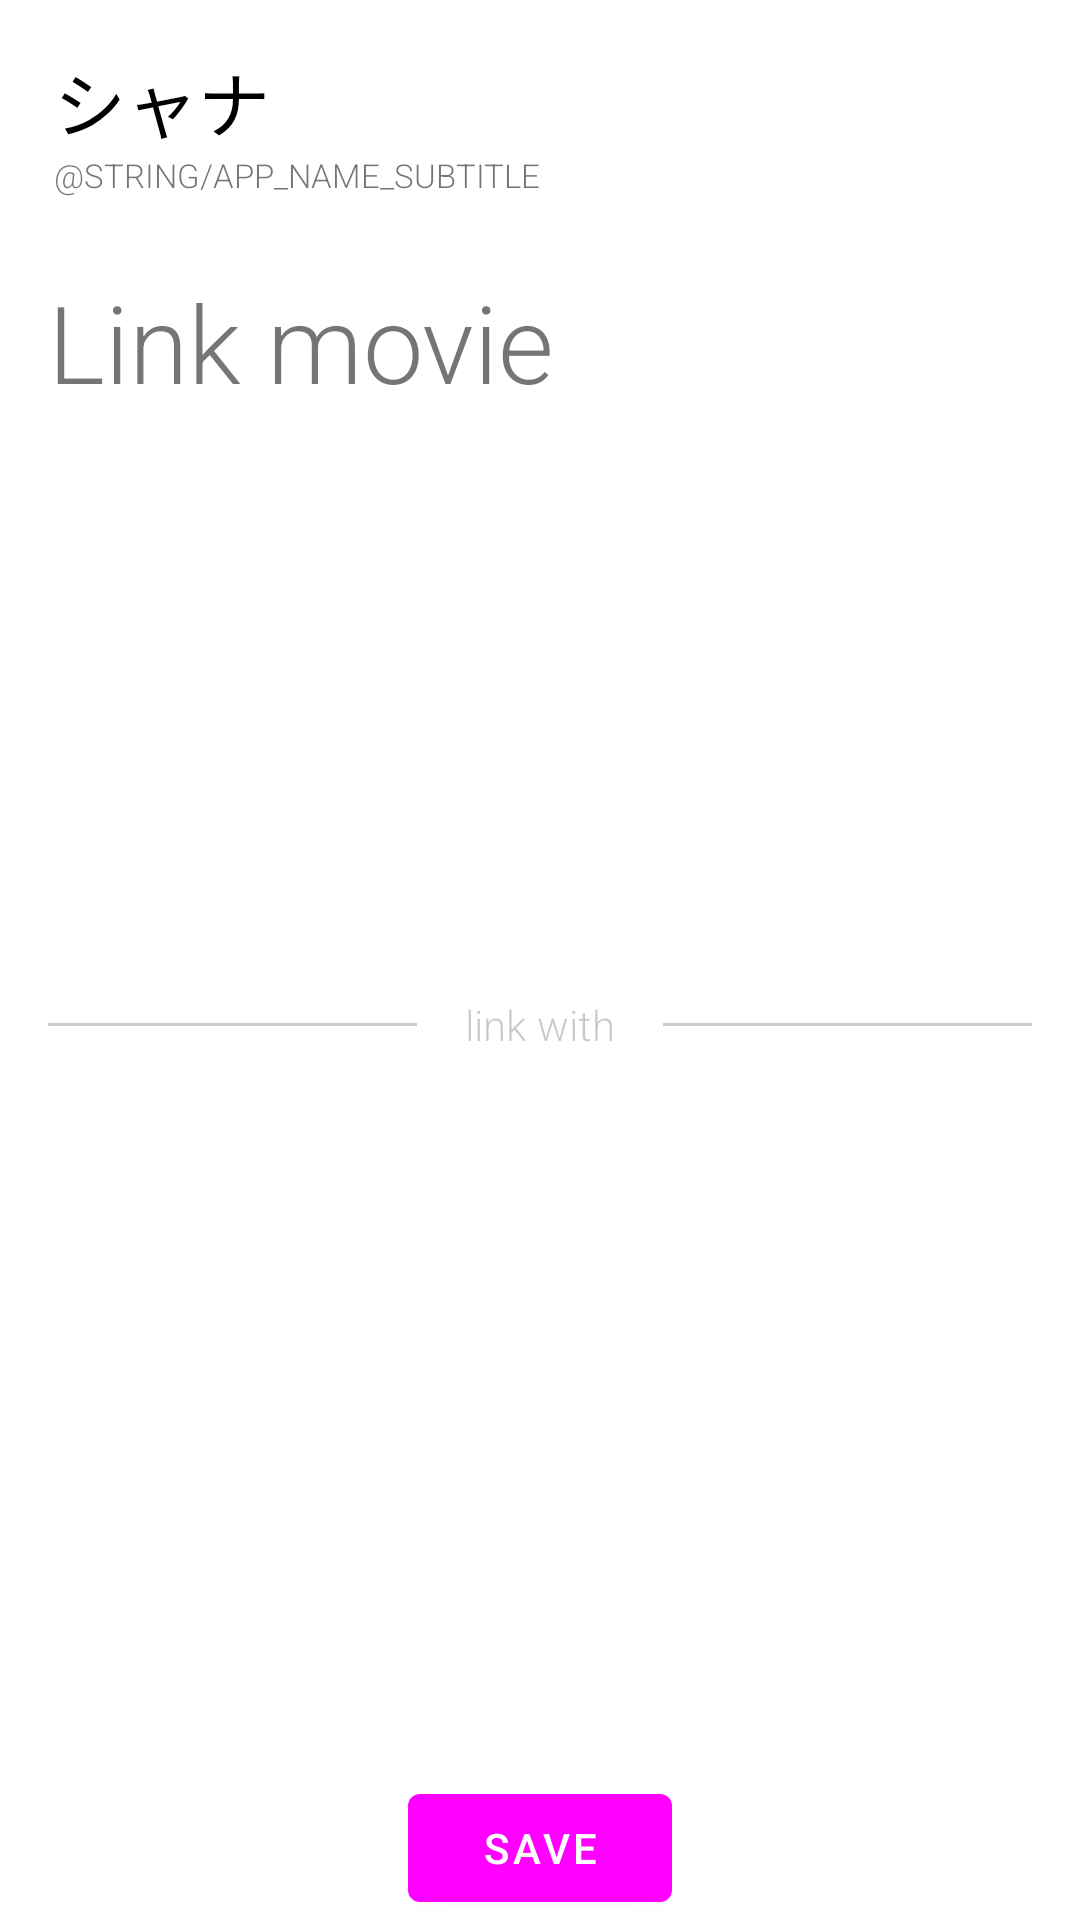

Write the Android layout XML for this screen, with the resource values it uses.
<!-- AndroidManifest.xml: application theme Theme.Shana -->
<!-- res/layout/fragment_link_movie.xml -->
<?xml version="1.0" encoding="utf-8"?>
<layout xmlns:android="http://schemas.android.com/apk/res/android"
    xmlns:app="http://schemas.android.com/apk/res-auto"
    xmlns:tools="http://schemas.android.com/tools">
    <data>
        <variable
            name="originalMovie"
            type="com.example.shana.domain.entity.Movie" />
    </data>

    <androidx.constraintlayout.widget.ConstraintLayout
        android:layout_width="match_parent"
        android:layout_height="match_parent">

        <include
            android:id="@+id/layout_header"
            layout="@layout/screen_header"
            app:layout_constraintTop_toTopOf="parent"
            app:layout_constraintEnd_toEndOf="parent"
            app:layout_constraintStart_toStartOf="parent" />

        <TextView
            android:id="@+id/text_title"
            android:layout_width="0dp"
            android:layout_height="wrap_content"
            android:layout_marginStart="16dp"
            android:layout_marginTop="8dp"
            android:layout_marginEnd="16dp"
            android:fontFamily="sans-serif-light"
            android:text="Link movie"
            android:textSize="36sp"
            app:layout_constraintEnd_toEndOf="parent"
            app:layout_constraintStart_toStartOf="parent"
            app:layout_constraintTop_toBottomOf="@id/layout_header" />

        <TextView
            android:id="@+id/text_year"
            android:layout_width="0dp"
            android:layout_height="21dp"
            android:layout_marginStart="16dp"
            android:layout_marginTop="24dp"
            android:layout_marginEnd="16dp"
            android:alpha="0.4"
            android:fontFamily="sans-serif-light"
            android:text="@{String.valueOf(originalMovie.releaseYear)}"
            android:textSize="14sp"
            app:layout_constraintBottom_toTopOf="@+id/text_original_name"
            app:layout_constraintEnd_toEndOf="parent"
            app:layout_constraintStart_toStartOf="parent"
            app:layout_constraintTop_toBottomOf="@id/text_title"
            app:layout_constraintVertical_chainStyle="packed"
            tools:text="2020" />

        <TextView
            android:id="@+id/text_original_name"
            android:layout_width="0dp"
            android:layout_height="wrap_content"
            android:layout_marginStart="16dp"
            android:layout_marginTop="10dp"
            android:layout_marginEnd="16dp"
            android:layout_marginBottom="4dp"
            android:text="@{originalMovie.originalName}"
            android:textSize="16sp"
            app:layout_constraintBottom_toTopOf="@+id/text_name"
            app:layout_constraintEnd_toEndOf="parent"
            app:layout_constraintStart_toStartOf="parent"
            app:layout_constraintTop_toBottomOf="@id/text_year"
            tools:text="Oritinal Name of Movie" />

        <TextView
            android:id="@+id/text_name"
            android:layout_width="0dp"
            android:layout_height="wrap_content"
            android:layout_marginStart="16dp"
            android:layout_marginEnd="16dp"
            android:alpha="0.7"
            android:text="@{originalMovie.name}"
            android:textSize="12sp"
            app:layout_constraintEnd_toEndOf="parent"
            app:layout_constraintStart_toStartOf="parent"
            app:layout_constraintTop_toBottomOf="@id/text_original_name"
            tools:text="Just name of movie" />

        <View
            android:id="@+id/line_left"
            android:layout_width="0dp"
            android:layout_height="1dp"
            android:layout_marginStart="16dp"
            android:alpha="0.2"
            android:background="?colorOnSurface"
            app:layout_constraintBottom_toBottomOf="@id/text_link_with"
            app:layout_constraintEnd_toStartOf="@id/text_link_with"
            app:layout_constraintHorizontal_chainStyle="packed"
            app:layout_constraintStart_toStartOf="parent"
            app:layout_constraintTop_toTopOf="@id/text_link_with" />

        <TextView
            android:id="@+id/text_link_with"
            android:layout_width="wrap_content"
            android:layout_height="21dp"
            android:layout_marginStart="16dp"
            android:layout_marginTop="16dp"
            android:layout_marginEnd="16dp"
            android:alpha="0.4"
            android:gravity="center"
            android:fontFamily="sans-serif-light"
            android:text="link with"
            android:textSize="14sp"
            app:layout_constraintStart_toEndOf="@id/line_left"
            app:layout_constraintEnd_toStartOf="@id/line_right"
            app:layout_constraintTop_toBottomOf="@id/text_name" />

        <View
            android:id="@+id/line_right"
            android:layout_width="0dp"
            android:layout_height="1dp"
            android:layout_marginEnd="16dp"
            android:alpha="0.2"
            android:background="?colorOnSurface"
            app:layout_constraintBottom_toBottomOf="@id/text_link_with"
            app:layout_constraintEnd_toEndOf="parent"
            app:layout_constraintStart_toEndOf="@id/text_link_with"
            app:layout_constraintTop_toTopOf="@id/text_link_with" />

        <androidx.viewpager2.widget.ViewPager2
            android:id="@+id/pager_movies"
            android:layout_width="match_parent"
            android:layout_height="240dp"
            android:orientation="vertical"
            app:layout_constraintStart_toStartOf="parent"
            app:layout_constraintEnd_toEndOf="parent"
            app:layout_constraintTop_toBottomOf="@id/text_link_with"/>

        <com.google.android.material.button.MaterialButton
            android:id="@+id/button_save_link"
            android:layout_width="wrap_content"
            android:layout_height="wrap_content"
            android:text="save"
            app:layout_constraintTop_toBottomOf="@id/pager_movies"
            app:layout_constraintStart_toStartOf="parent"
            app:layout_constraintEnd_toEndOf="parent"
            app:layout_constraintBottom_toBottomOf="parent"/>

    </androidx.constraintlayout.widget.ConstraintLayout>
</layout>
<!-- res/layout/screen_header.xml (included above) -->
<?xml version="1.0" encoding="utf-8"?>
<LinearLayout xmlns:android="http://schemas.android.com/apk/res/android"
    android:layout_width="match_parent"
    android:layout_height="wrap_content"
    xmlns:tools="http://schemas.android.com/tools"
    android:paddingTop="16dp"
    android:paddingBottom="16dp"
    android:paddingStart="18dp"
    android:paddingLeft="18dp"
    android:paddingEnd="18dp"
    android:paddingRight="18dp"
    tools:viewBindingIgnore="true"
    android:orientation="vertical">

    <TextView
        android:id="@+id/text_app_name"
        android:layout_width="match_parent"
        android:layout_height="wrap_content"
        android:text="@string/app_name"
        android:textSize="24sp"
        android:textColor="?colorOnBackground" />

    <TextView
        android:id="@+id/text_app_name_subtitle"
        android:layout_width="match_parent"
        android:layout_height="wrap_content"
        android:fontFamily="sans-serif-light"
        android:text="@string/app_name_subtitle"
        android:textAllCaps="true"
        android:textSize="11sp" />

</LinearLayout>
<!-- resources referenced by this layout -->
<resources>
  <string name="app_name">シャナ</string>
  <style name="Theme.Shana" parent="Theme.MaterialComponents.DayNight.NoActionBar">
          <item name="android:statusBarColor">?android:colorBackground</item>
          <item name="android:navigationBarColor">?android:colorBackground</item>
  
          <item name="colorPrimary">@color/color_primary</item>
          <item name="android:colorEdgeEffect">?colorSurface</item>
      </style>
  <color name="color_primary">#B80F0F</color>
</resources>
